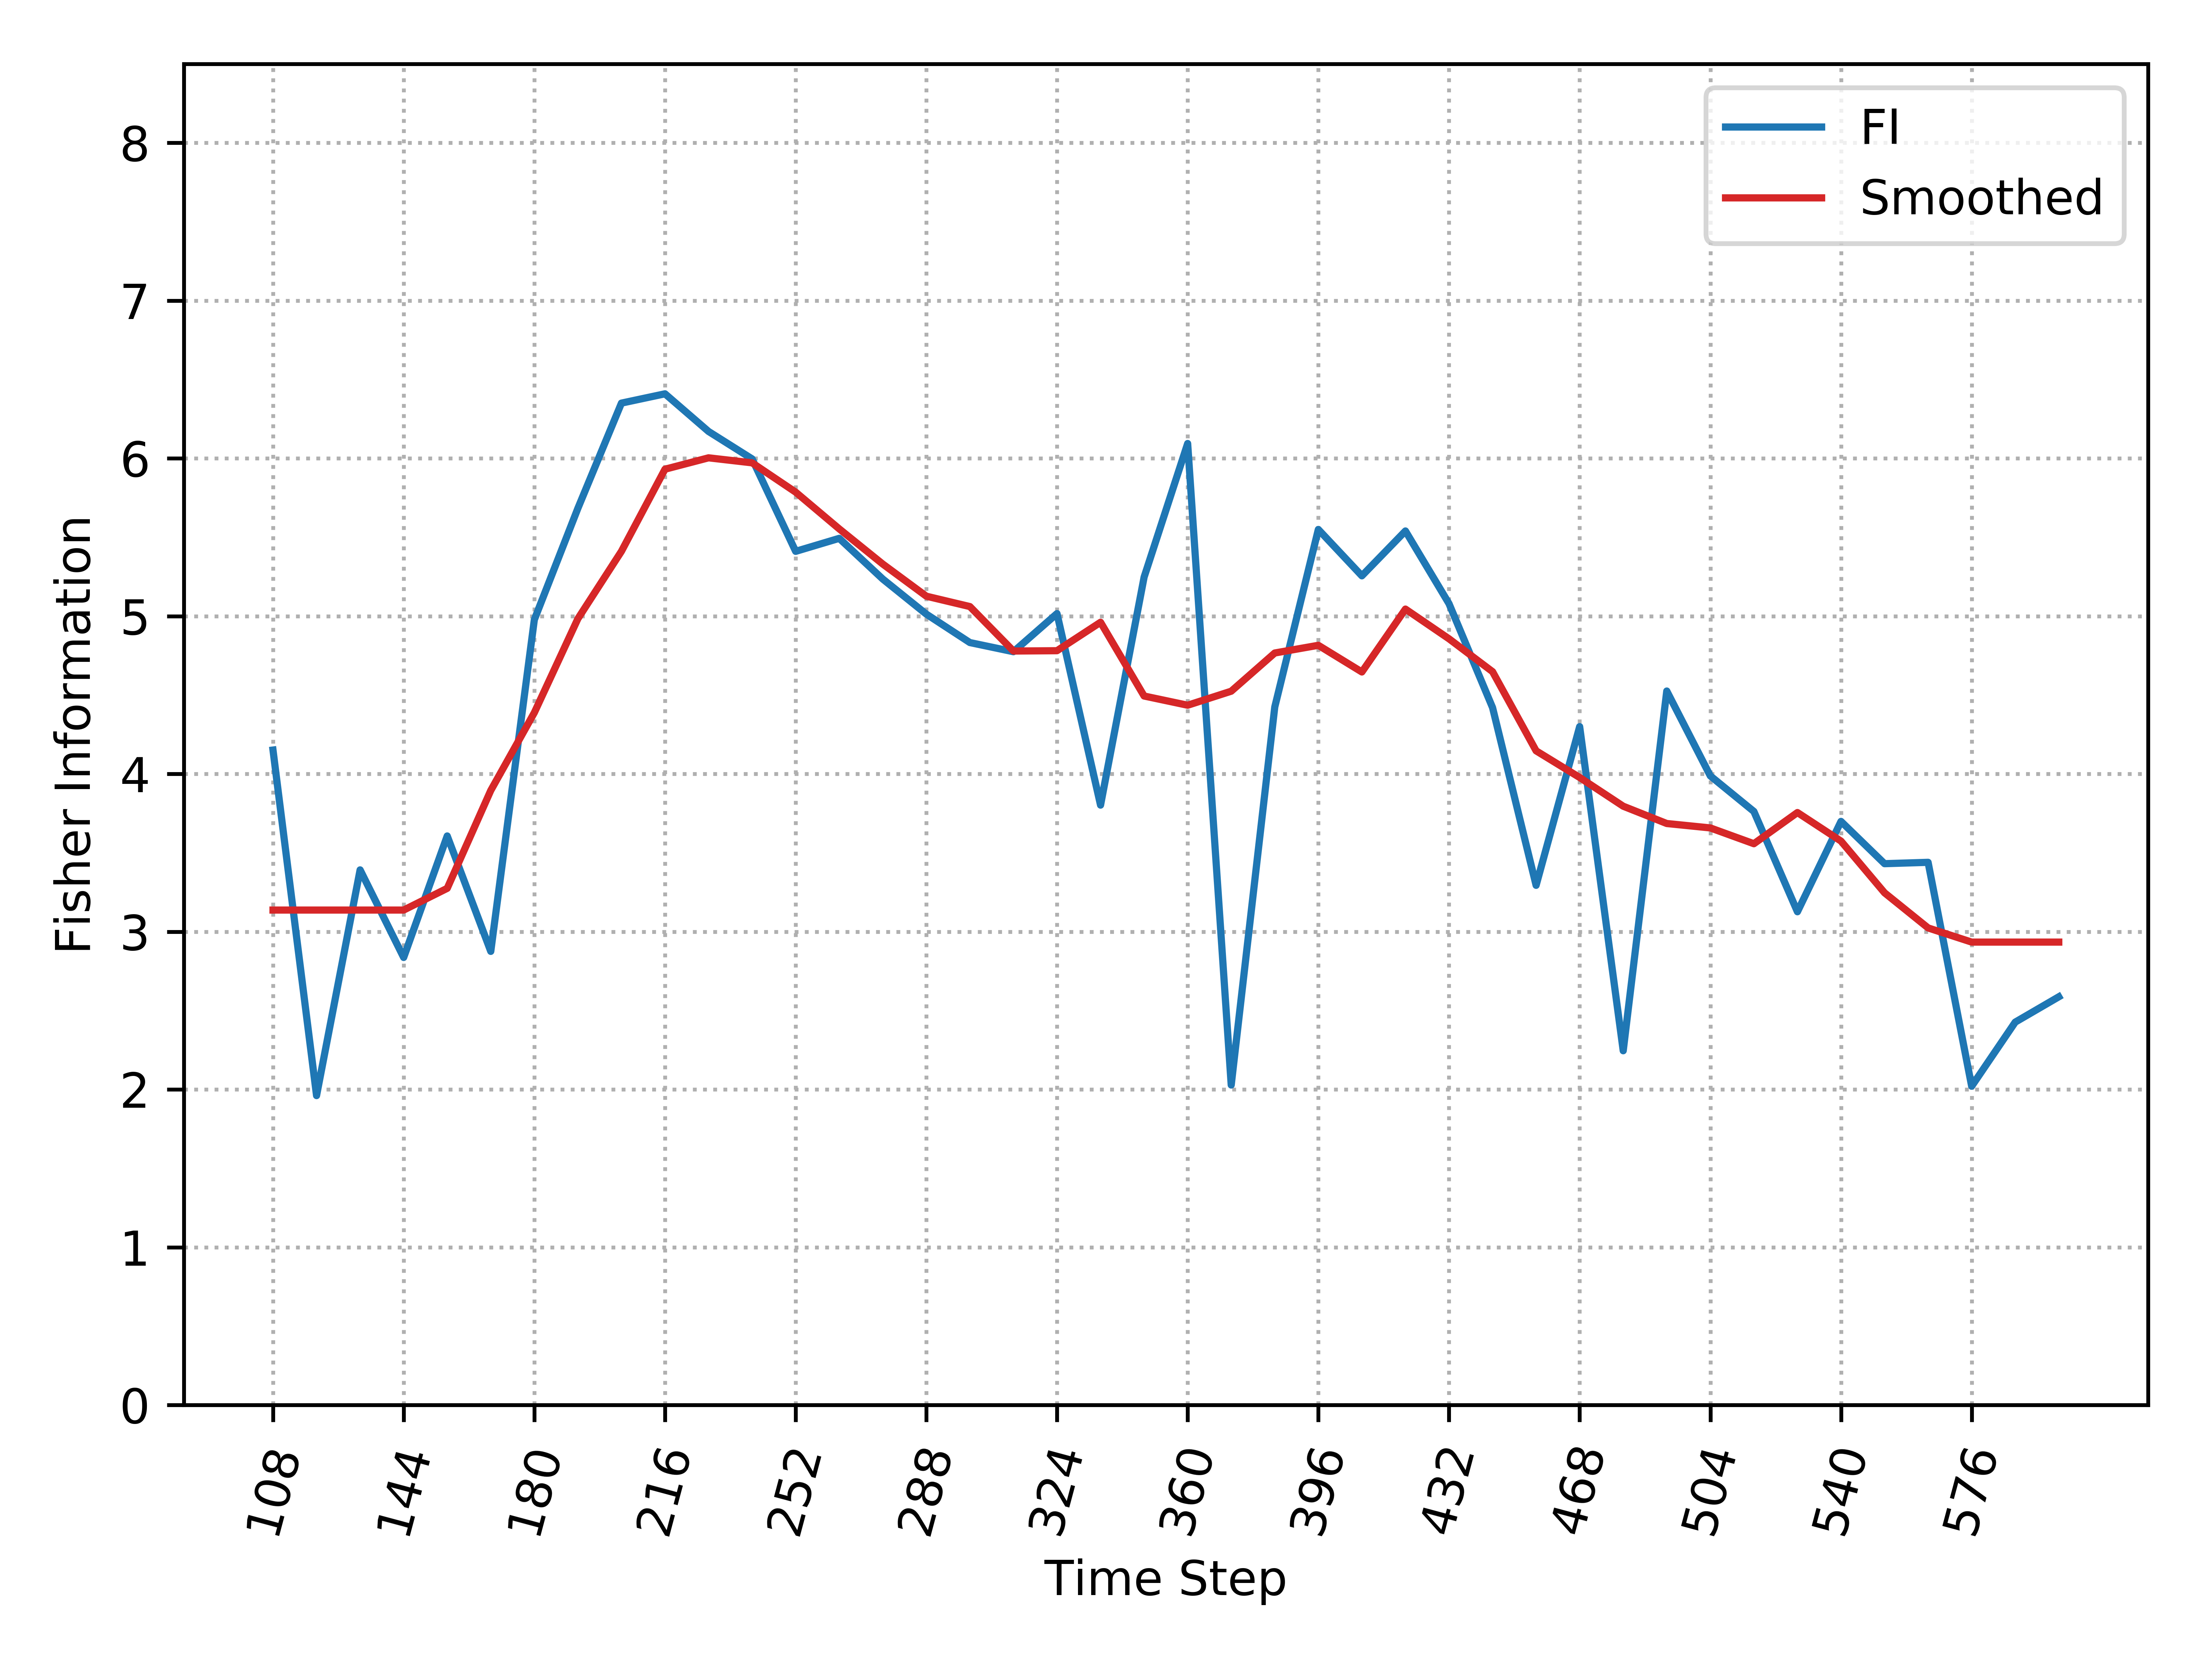

Source data for this figure (header and first rows):
, Time_Step, FI, Smooth_FI
0, 108, 4.151, 3.137
1, 120, 1.961, 3.137
2, 132, 3.392, 3.137
3, 144, 2.836, 3.137
4, 156, 3.607, 3.275
5, 168, 2.875, 3.895
6, 180, 4.977, 4.388
7, 192, 5.684, 4.984
8, 204, 6.35, 5.411
9, 216, 6.409, 5.931
10, 228, 6.171, 6.003
11, 240, 5.997, 5.972
12, 252, 5.411, 5.786
13, 264, 5.493, 5.553
14, 276, 5.235, 5.33
15, 288, 5.013, 5.126
16, 300, 4.832, 5.061
17, 312, 4.774, 4.779
18, 324, 5.016, 4.781
19, 336, 3.802, 4.961
20, 348, 5.247, 4.494
21, 360, 6.094, 4.435
22, 372, 2.028, 4.524
23, 384, 4.424, 4.766
24, 396, 5.549, 4.815
25, 408, 5.255, 4.646
26, 420, 5.54, 5.045
27, 432, 5.079, 4.856
28, 444, 4.42, 4.648
29, 456, 3.294, 4.146
30, 468, 4.3, 3.977
31, 480, 2.245, 3.795
32, 492, 4.525, 3.685
33, 504, 3.987, 3.658
34, 516, 3.762, 3.557
35, 528, 3.126, 3.755
36, 540, 3.699, 3.574
37, 552, 3.431, 3.246
38, 564, 3.44, 3.024
39, 576, 2.02, 2.934
40, 588, 2.427, 2.934
41, 600, 2.587, 2.934
